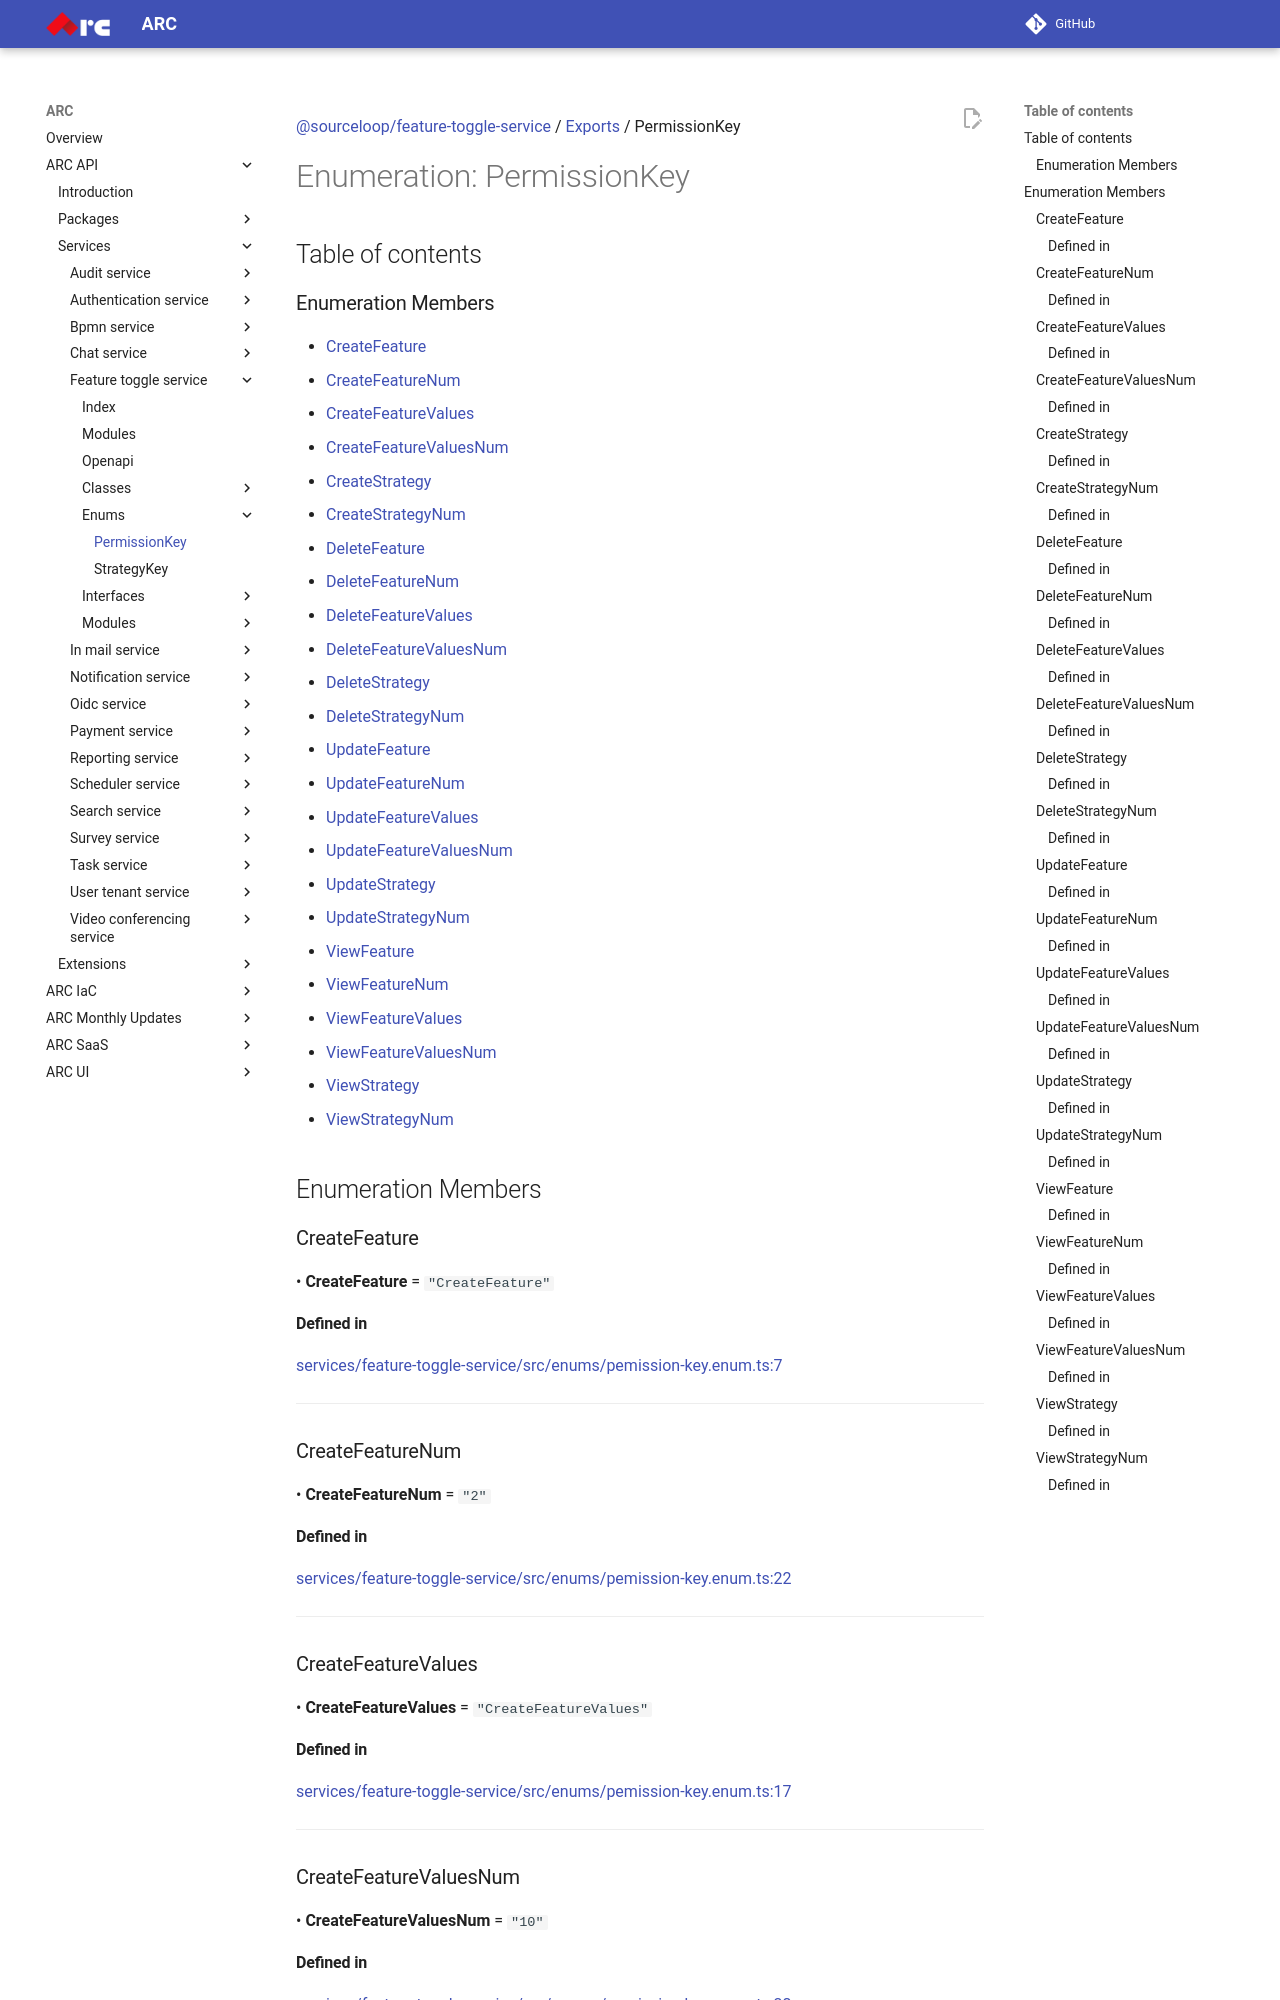

repository: sourcefuse/arc-docs · page: arc-api-docs/services/feature-toggle-service/enums/PermissionKey/index.html · generator: mkdocs

[@sourceloop/feature-toggle-service](../README.md) / [Exports](../modules.md) / PermissionKey

# Enumeration: PermissionKey

## Table of contents

### Enumeration Members

- [CreateFeature](PermissionKey.md#createfeature)
- [CreateFeatureNum](PermissionKey.md#createfeaturenum)
- [CreateFeatureValues](PermissionKey.md#createfeaturevalues)
- [CreateFeatureValuesNum](PermissionKey.md#createfeaturevaluesnum)
- [CreateStrategy](PermissionKey.md#createstrategy)
- [CreateStrategyNum](PermissionKey.md#createstrategynum)
- [DeleteFeature](PermissionKey.md#deletefeature)
- [DeleteFeatureNum](PermissionKey.md#deletefeaturenum)
- [DeleteFeatureValues](PermissionKey.md#deletefeaturevalues)
- [DeleteFeatureValuesNum](PermissionKey.md#deletefeaturevaluesnum)
- [DeleteStrategy](PermissionKey.md#deletestrategy)
- [DeleteStrategyNum](PermissionKey.md#deletestrategynum)
- [UpdateFeature](PermissionKey.md#updatefeature)
- [UpdateFeatureNum](PermissionKey.md#updatefeaturenum)
- [UpdateFeatureValues](PermissionKey.md#updatefeaturevalues)
- [UpdateFeatureValuesNum](PermissionKey.md#updatefeaturevaluesnum)
- [UpdateStrategy](PermissionKey.md#updatestrategy)
- [UpdateStrategyNum](PermissionKey.md#updatestrategynum)
- [ViewFeature](PermissionKey.md#viewfeature)
- [ViewFeatureNum](PermissionKey.md#viewfeaturenum)
- [ViewFeatureValues](PermissionKey.md#viewfeaturevalues)
- [ViewFeatureValuesNum](PermissionKey.md#viewfeaturevaluesnum)
- [ViewStrategy](PermissionKey.md#viewstrategy)
- [ViewStrategyNum](PermissionKey.md#viewstrategynum)

## Enumeration Members

### CreateFeature

• **CreateFeature** = ``"CreateFeature"``

#### Defined in

[services/feature-toggle-service/src/enums/pemission-key.enum.ts:7](https://github.com/sourcefuse/loopback4-microservice-catalog/blob/eb9d4d57/services/feature-toggle-service/src/enums/pemission-key.enum.ts#L7)

___

### CreateFeatureNum

• **CreateFeatureNum** = ``"2"``

#### Defined in

[services/feature-toggle-service/src/enums/pemission-key.enum.ts:22](https://github.com/sourcefuse/loopback4-microservice-catalog/blob/eb9d4d57/services/feature-toggle-service/src/enums/pemission-key.enum.ts#L22)

___

### CreateFeatureValues

• **CreateFeatureValues** = ``"CreateFeatureValues"``

#### Defined in

[services/feature-toggle-service/src/enums/pemission-key.enum.ts:17](https://github.com/sourcefuse/loopback4-microservice-catalog/blob/eb9d4d57/services/feature-toggle-service/src/enums/pemission-key.enum.ts#L17)

___

### CreateFeatureValuesNum

• **CreateFeatureValuesNum** = ``"10"``
